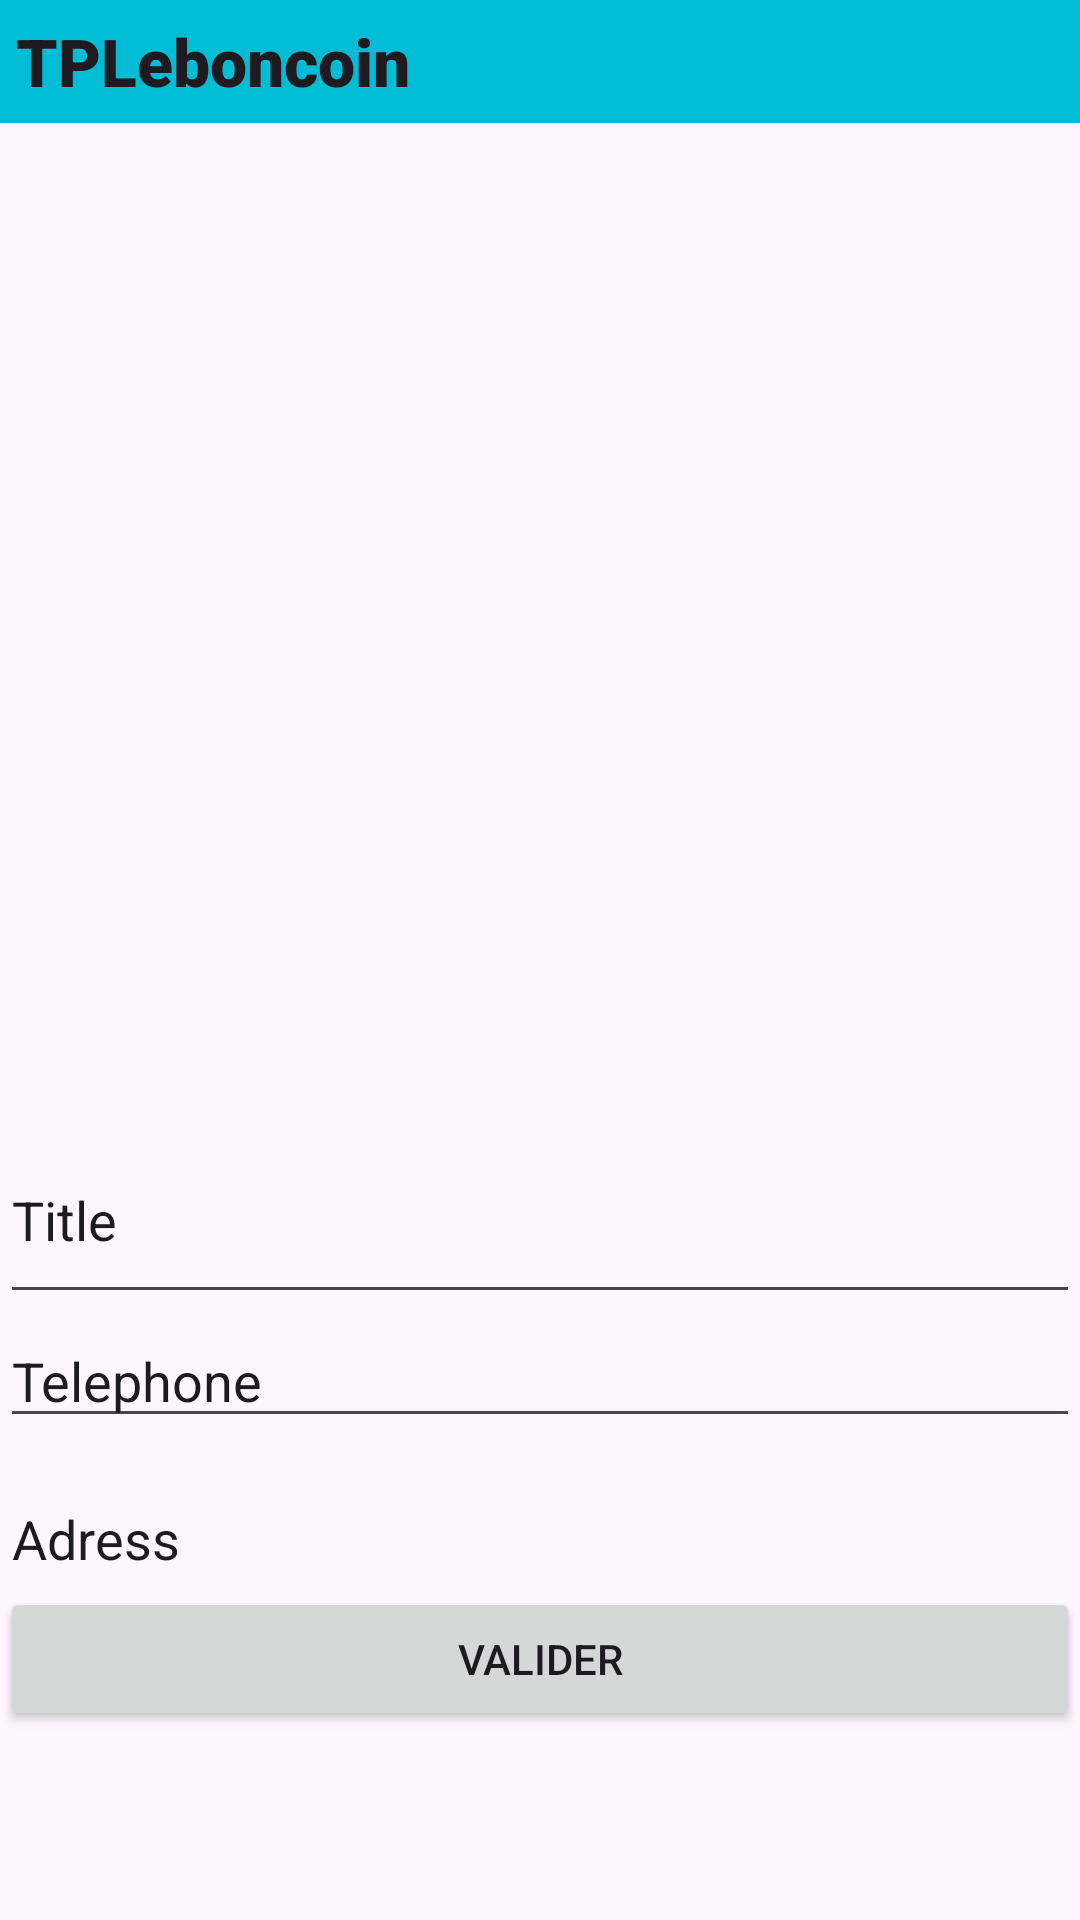

Layout XML and referenced resources for this Android screen:
<!-- AndroidManifest.xml: application theme Theme.TPLeBonCoin_V3 -->
<!-- res/layout/activity_add_ad.xml -->
<?xml version="1.0" encoding="utf-8"?>
<androidx.constraintlayout.widget.ConstraintLayout xmlns:android="http://schemas.android.com/apk/res/android"
    xmlns:app="http://schemas.android.com/apk/res-auto"
    android:layout_width="match_parent"
    android:layout_height="match_parent">

    <LinearLayout
        android:layout_width="match_parent"
        android:layout_height="match_parent"
        android:gravity="center_horizontal"
        android:orientation="vertical"
        app:layout_constraintBottom_toBottomOf="parent"
        app:layout_constraintEnd_toEndOf="parent"
        app:layout_constraintStart_toStartOf="parent"
        app:layout_constraintTop_toTopOf="parent">

        <TextView
            android:id="@+id/textViewTitle"
            android:layout_width="match_parent"
            android:layout_height="41dp"
            android:layout_marginLeft="0dp"
            android:background="#00BCD4"
            android:fontFamily="sans-serif-black"
            android:gravity="center_vertical"
            android:text=" TPLeboncoin"
            android:textAlignment="viewStart"
            android:textAppearance="?android:attr/textAppearanceLarge" />

        <LinearLayout
            android:layout_width="match_parent"
            android:layout_height="488dp"
            android:gravity="center_vertical"
            android:orientation="vertical">

            <ImageView
                android:id="@+id/AddAdImage"
                android:layout_width="wrap_content"
                android:layout_height="345dp"
                app:srcCompat="@drawable/image_1" />

            <EditText
                android:id="@+id/AddAdTitle"
                android:layout_width="match_parent"
                android:layout_height="66dp"
                android:ems="10"
                android:inputType="text"
                android:text="Title" />

            <EditText
                android:id="@+id/AddAdTel"
                android:layout_width="match_parent"
                android:layout_height="wrap_content"
                android:ems="10"
                android:inputType="text"
                android:text="Telephone" />

            <EditText
                android:id="@+id/AddAdAdress"
                android:layout_width="match_parent"
                android:layout_height="64dp"
                android:ems="10"
                android:inputType="text"
                android:text="Adress" />

        </LinearLayout>

        <Button
            android:id="@+id/AddAdValidateButton"
            android:layout_width="match_parent"
            android:layout_height="wrap_content"
            android:text="Valider" />

    </LinearLayout>

</androidx.constraintlayout.widget.ConstraintLayout>
<!-- resources referenced by this layout -->
<resources>
  <style name="Theme.TPLeBonCoin_V3" parent="Base.Theme.TPLeBonCoin_V3" />
  <style name="Base.Theme.TPLeBonCoin_V3" parent="Theme.Material3.DayNight.NoActionBar">
          
          
      </style>
</resources>
